Photos from the image-classification dataset "classify" in the GitHub repository jsirott/fowler_lab. Its 4 classes are: dead, edge, intermediate, puncta.

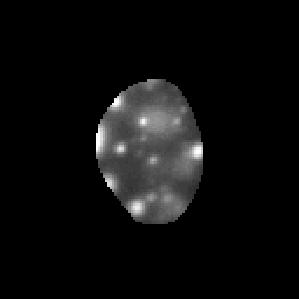
Label: puncta

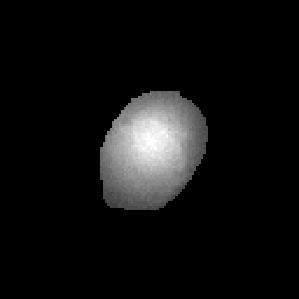
Label: dead

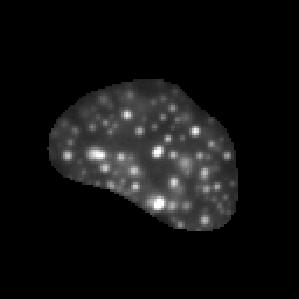
Label: puncta

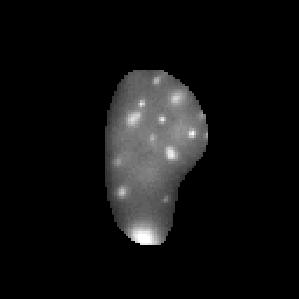
Label: intermediate

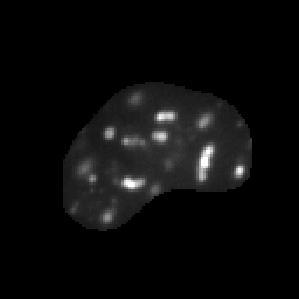
Label: puncta

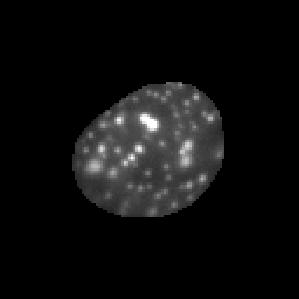
Label: puncta
